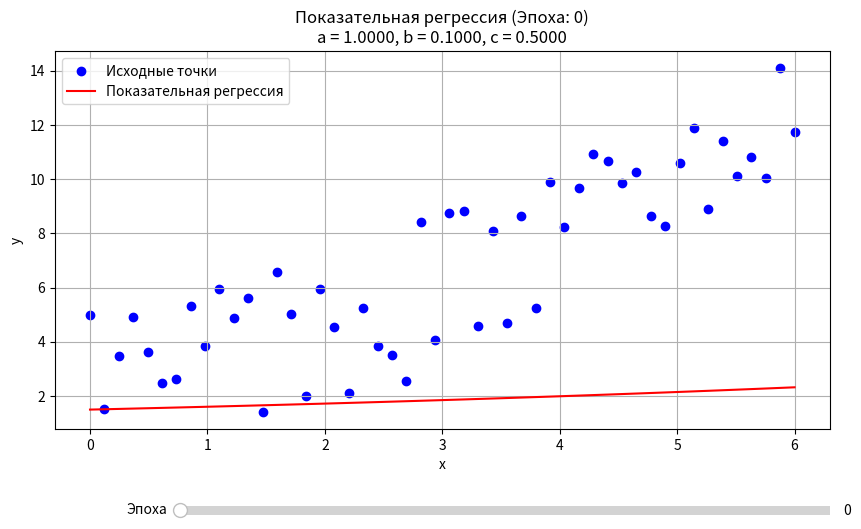

This chart was generated by the following Python code:
import numpy as np
import matplotlib.pyplot as plt
from matplotlib.widgets import Slider
from random import uniform

a = 2
b = 0.3
c = 1

x_min = 0
x_max = 6
points = 50
noise_scale = 3

x = np.linspace(x_min, x_max, points)
y = a * np.exp(b * x) + c + np.array([uniform(-noise_scale, noise_scale) for _ in range(points)])


def get_da(x, y, a, b, c):
    exp_bx = np.exp(b * x)
    y_pred = a * exp_bx + c
    return (2 / len(x)) * np.sum(exp_bx * (y_pred - y))


def get_db(x, y, a, b, c):
    exp_bx = np.exp(b * x)
    y_pred = a * exp_bx + c
    return (2 / len(x)) * np.sum(a * x * exp_bx * (y_pred - y))


def get_dc(x, y, a, b, c):
    exp_bx = np.exp(b * x)
    y_pred = a * exp_bx + c
    return (2 / len(x)) * np.sum(y_pred - y)


learning_rate = 0.001
epochs = 1000
initial_a = 1.0
initial_b = 0.1
initial_c = 0.5


def exponential_fit(x, y, learning_rate, epochs, a0, b0, c0):
    a = a0
    b = b0
    c = c0
    history = {'a': [a], 'b': [b], 'c': [c]}
    for _ in range(epochs):
        da = get_da(x, y, a, b, c)
        db = get_db(x, y, a, b, c)
        dc = get_dc(x, y, a, b, c)
        a -= learning_rate * da
        b -= learning_rate * db
        c -= learning_rate * dc
        history['a'].append(a)
        history['b'].append(b)
        history['c'].append(c)

    return history


history = exponential_fit(x, y, learning_rate, epochs, initial_a, initial_b, initial_c)
fig, ax = plt.subplots(figsize=(10, 6))
plt.subplots_adjust(bottom=0.25)
scatter = ax.scatter(x, y, color='blue', label='Исходные точки')
regression_line, = ax.plot(x, history['a'][0] * np.exp(history['b'][0] * x) + history['c'][0],
                           'r-', label='Показательная регрессия')
ax.set_xlabel('x')
ax.set_ylabel('y')
ax.legend()
ax.grid(True)
ax_slider = plt.axes([0.25, 0.1, 0.65, 0.03])
slider = Slider(ax_slider, 'Эпоха', 0, epochs, valinit=0, valstep=1)


def update(val):
    epoch = int(slider.val)
    current_a = history['a'][epoch]
    current_b = history['b'][epoch]
    current_c = history['c'][epoch]
    regression_line.set_ydata(current_a * np.exp(current_b * x) + current_c)
    ax.set_title(
        f'Показательная регрессия (Эпоха: {epoch})\n'
        f'a = {current_a:.4f}, '
        f'b = {current_b:.4f}, '
        f'c = {current_c:.4f}'
    )
    fig.canvas.draw_idle()


slider.on_changed(update)
update(0)
plt.show()
